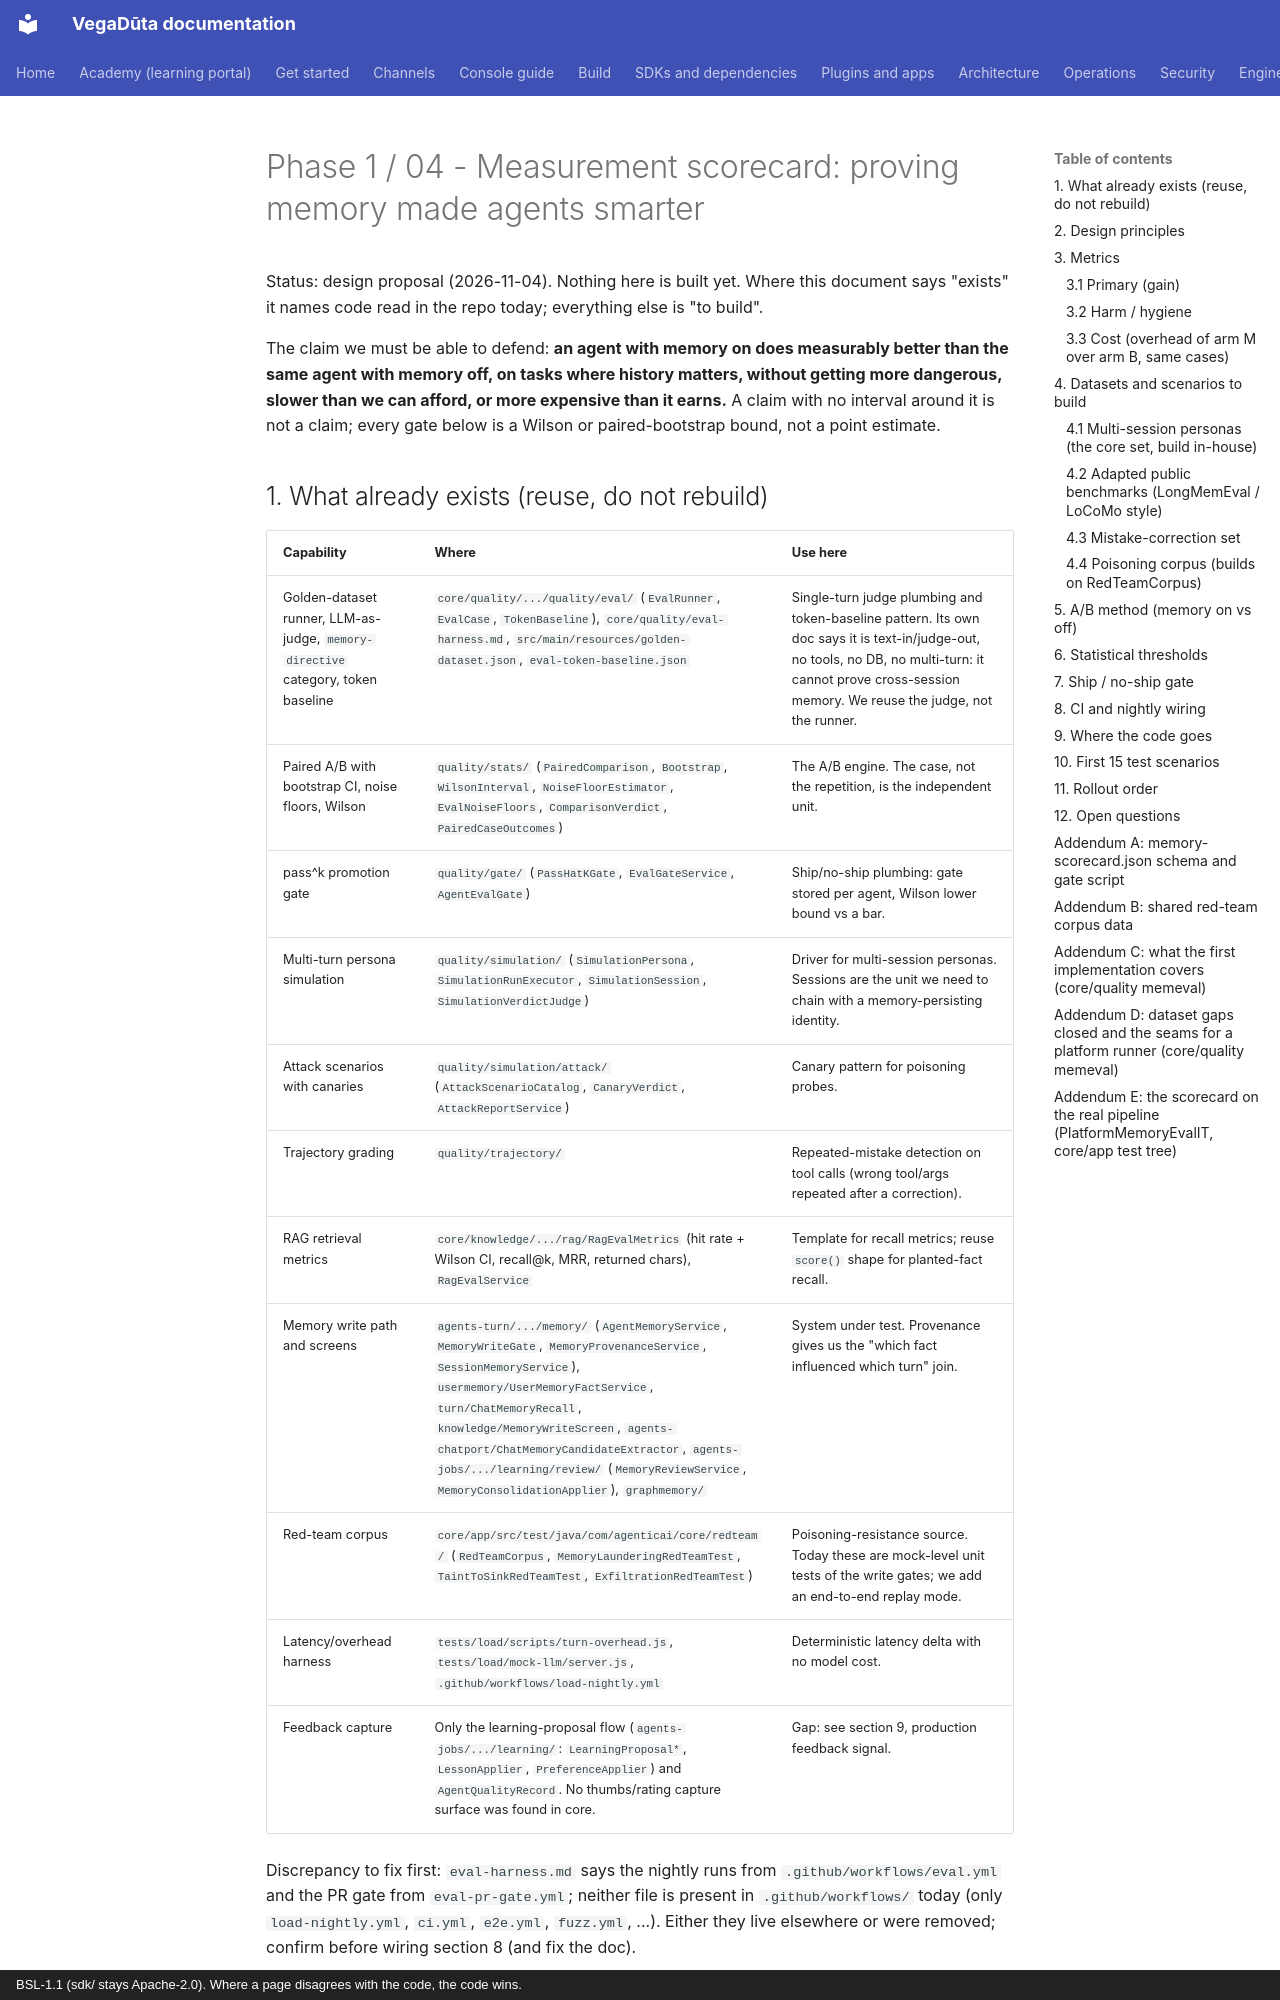

repository: CD-LC/vegaduta · page: architecture/phase1/04-measurement-scorecard/index.html · generator: mkdocs · copyright: BSL-1.1 (sdk/ stays Apache-2.0). Where a page disagrees with the code, the code wins.

# Phase 1 / 04 - Measurement scorecard: proving memory made agents smarter

Status: design proposal (2026-11-04). Nothing here is built yet. Where this
document says "exists" it names code read in the repo today; everything else is
"to build".

The claim we must be able to defend: **an agent with memory on does measurably
better than the same agent with memory off, on tasks where history matters,
without getting more dangerous, slower than we can afford, or more expensive
than it earns.** A claim with no interval around it is not a claim; every gate
below is a Wilson or paired-bootstrap bound, not a point estimate.

## 1. What already exists (reuse, do not rebuild)

| Capability | Where | Use here |
|---|---|---|
| Golden-dataset runner, LLM-as-judge, `memory-directive` category, token baseline | `core/quality/.../quality/eval/` (`EvalRunner`, `EvalCase`, `TokenBaseline`), `core/quality/eval-harness.md`, `src/main/resources/golden-dataset.json`, `eval-token-baseline.json` | Single-turn judge plumbing and token-baseline pattern. Its own doc says it is text-in/judge-out, no tools, no DB, no multi-turn: it cannot prove cross-session memory. We reuse the judge, not the runner. |
| Paired A/B with bootstrap CI, noise floors, Wilson | `quality/stats/` (`PairedComparison`, `Bootstrap`, `WilsonInterval`, `NoiseFloorEstimator`, `EvalNoiseFloors`, `ComparisonVerdict`, `PairedCaseOutcomes`) | The A/B engine. The case, not the repetition, is the independent unit. |
| pass^k promotion gate | `quality/gate/` (`PassHatKGate`, `EvalGateService`, `AgentEvalGate`) | Ship/no-ship plumbing: gate stored per agent, Wilson lower bound vs a bar. |
| Multi-turn persona simulation | `quality/simulation/` (`SimulationPersona`, `SimulationRunExecutor`, `SimulationSession`, `SimulationVerdictJudge`) | Driver for multi-session personas. Sessions are the unit we need to chain with a memory-persisting identity. |
| Attack scenarios with canaries | `quality/simulation/attack/` (`AttackScenarioCatalog`, `CanaryVerdict`, `AttackReportService`) | Canary pattern for poisoning probes. |
| Trajectory grading | `quality/trajectory/` | Repeated-mistake detection on tool calls (wrong tool/args repeated after a correction). |
| RAG retrieval metrics | `core/knowledge/.../rag/RagEvalMetrics` (hit rate + Wilson CI, recall@k, MRR, returned chars), `RagEvalService` | Template for recall metrics; reuse `score()` shape for planted-fact recall. |
| Memory write path and screens | `agents-turn/.../memory/` (`AgentMemoryService`, `MemoryWriteGate`, `MemoryProvenanceService`, `SessionMemoryService`), `usermemory/UserMemoryFactService`, `turn/ChatMemoryRecall`, `knowledge/MemoryWriteScreen`, `agents-chatport/ChatMemoryCandidateExtractor`, `agents-jobs/.../learning/review/` (`MemoryReviewService`, `MemoryConsolidationApplier`), `graphmemory/` | System under test. Provenance gives us the "which fact influenced which turn" join. |
| Red-team corpus | `core/app/src/test/java/com/agenticai/core/redteam/` (`RedTeamCorpus`, `MemoryLaunderingRedTeamTest`, `TaintToSinkRedTeamTest`, `ExfiltrationRedTeamTest`) | Poisoning-resistance source. Today these are mock-level unit tests of the write gates; we add an end-to-end replay mode. |
| Latency/overhead harness | `tests/load/scripts/turn-overhead.js`, `tests/load/mock-llm/server.js`, `.github/workflows/load-nightly.yml` | Deterministic latency delta with no model cost. |
| Feedback capture | Only the learning-proposal flow (`agents-jobs/.../learning/`: `LearningProposal*`, `LessonApplier`, `PreferenceApplier`) and `AgentQualityRecord`. No thumbs/rating capture surface was found in core. | Gap: see section 9, production feedback signal. |

Discrepancy to fix first: `eval-harness.md` says the nightly runs from
`.github/workflows/eval.yml` and the PR gate from `eval-pr-gate.yml`; neither
file is present in `.github/workflows/` today (only `load-nightly.yml`, `ci.yml`,
`e2e.yml`, `fuzz.yml`, ...). Either they live elsewhere or were removed; confirm
before wiring section 8 (and fix the doc).
